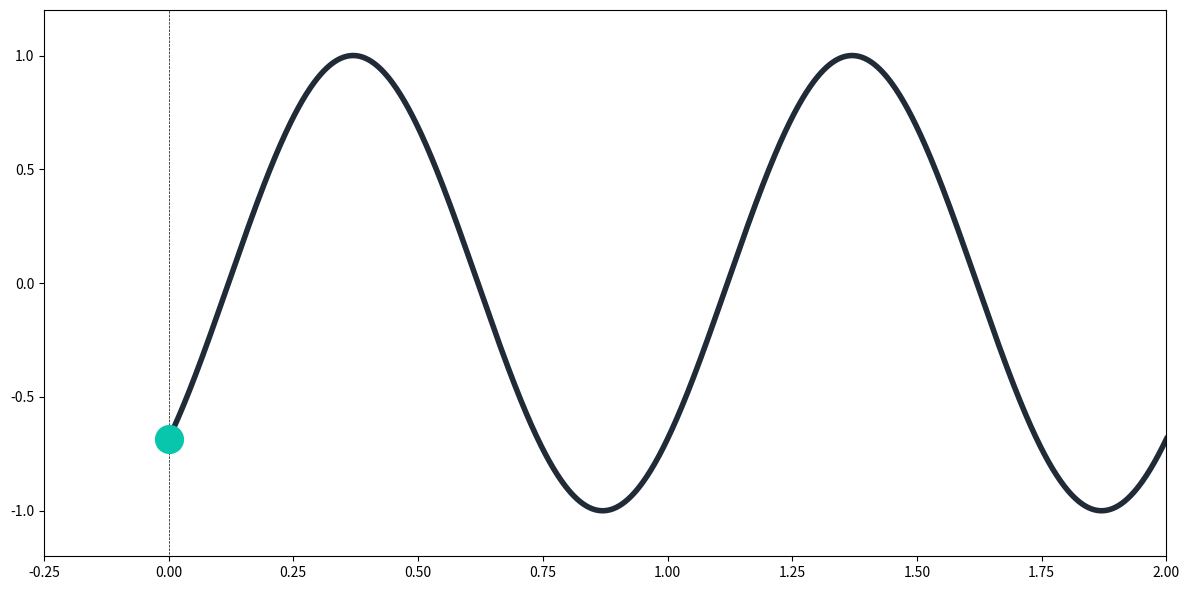

The script that saved this image: (Note: this script raises an exception after producing the figure.)
import numpy as np
import matplotlib.pyplot as plt
from matplotlib import animation

# figure and axes setup
fig = plt.figure(figsize=(12, 6))
ax = plt.axes(xlim=(-0.25, 2), ylim=(-1.2, 1.2))

sine, = ax.plot([], [], linewidth=4, color='#212B38')
vert, = ax.plot([0, 0], [-2, 2], '--',
                color='k', linewidth=0.5)
point, = ax.plot([], [], 'o', markersize=20,
                 color='#08C6AB')


# animation function, creates the plot frame by frame (i)
def animate(i):
    # create the sine wave
    x_l = np.linspace(0, 2, 1000)
    y_l = np.sin(2 * np.pi * (x_l - 0.01 * i))
    sine.set_data(x_l, y_l)  # assign new line data
    # create the point
    x_p = np.array([0])
    y_p = [np.sin(2 * np.pi * (x_p - 0.01 * i))]
    point.set_data(x_p, y_p)


anim = animation.FuncAnimation(fig, animate, frames=500,
                               interval=20, blit=False)
plt.tight_layout()
anim.save('sine_wave.gif', fps=30, writer='imagemagick')
